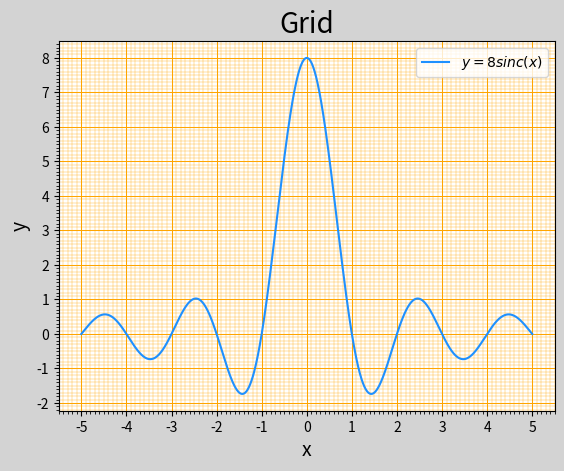

Recreate this plot in Python.
# -*- coding: utf-8 -*-
from __future__ import unicode_literals
import numpy as np
import matplotlib.pyplot as mp
x = np.linspace(-5, 5, 1000)
y = 8 * np.sinc(x)
mp.figure('Grid', facecolor='lightgray')
mp.title('Grid', fontsize=20)
mp.xlabel('x', fontsize=14)
mp.ylabel('y', fontsize=14)
ax = mp.gca()
ax.xaxis.set_major_locator(mp.MultipleLocator(1.0))
ax.xaxis.set_minor_locator(mp.MultipleLocator(0.1))
ax.yaxis.set_major_locator(mp.MultipleLocator(1.0))
ax.yaxis.set_minor_locator(mp.MultipleLocator(0.1))
mp.tick_params(labelsize=10)
ax.grid(which='major', axis='both', linewidth=0.75,
        linestyle='-', color='orange')
ax.grid(which='minor', axis='both', linewidth=0.25,
        linestyle='-', color='orange')
mp.plot(x, y, c='dodgerblue', label=r'$y=8sinc(x)$')
mp.legend()
mp.show()
